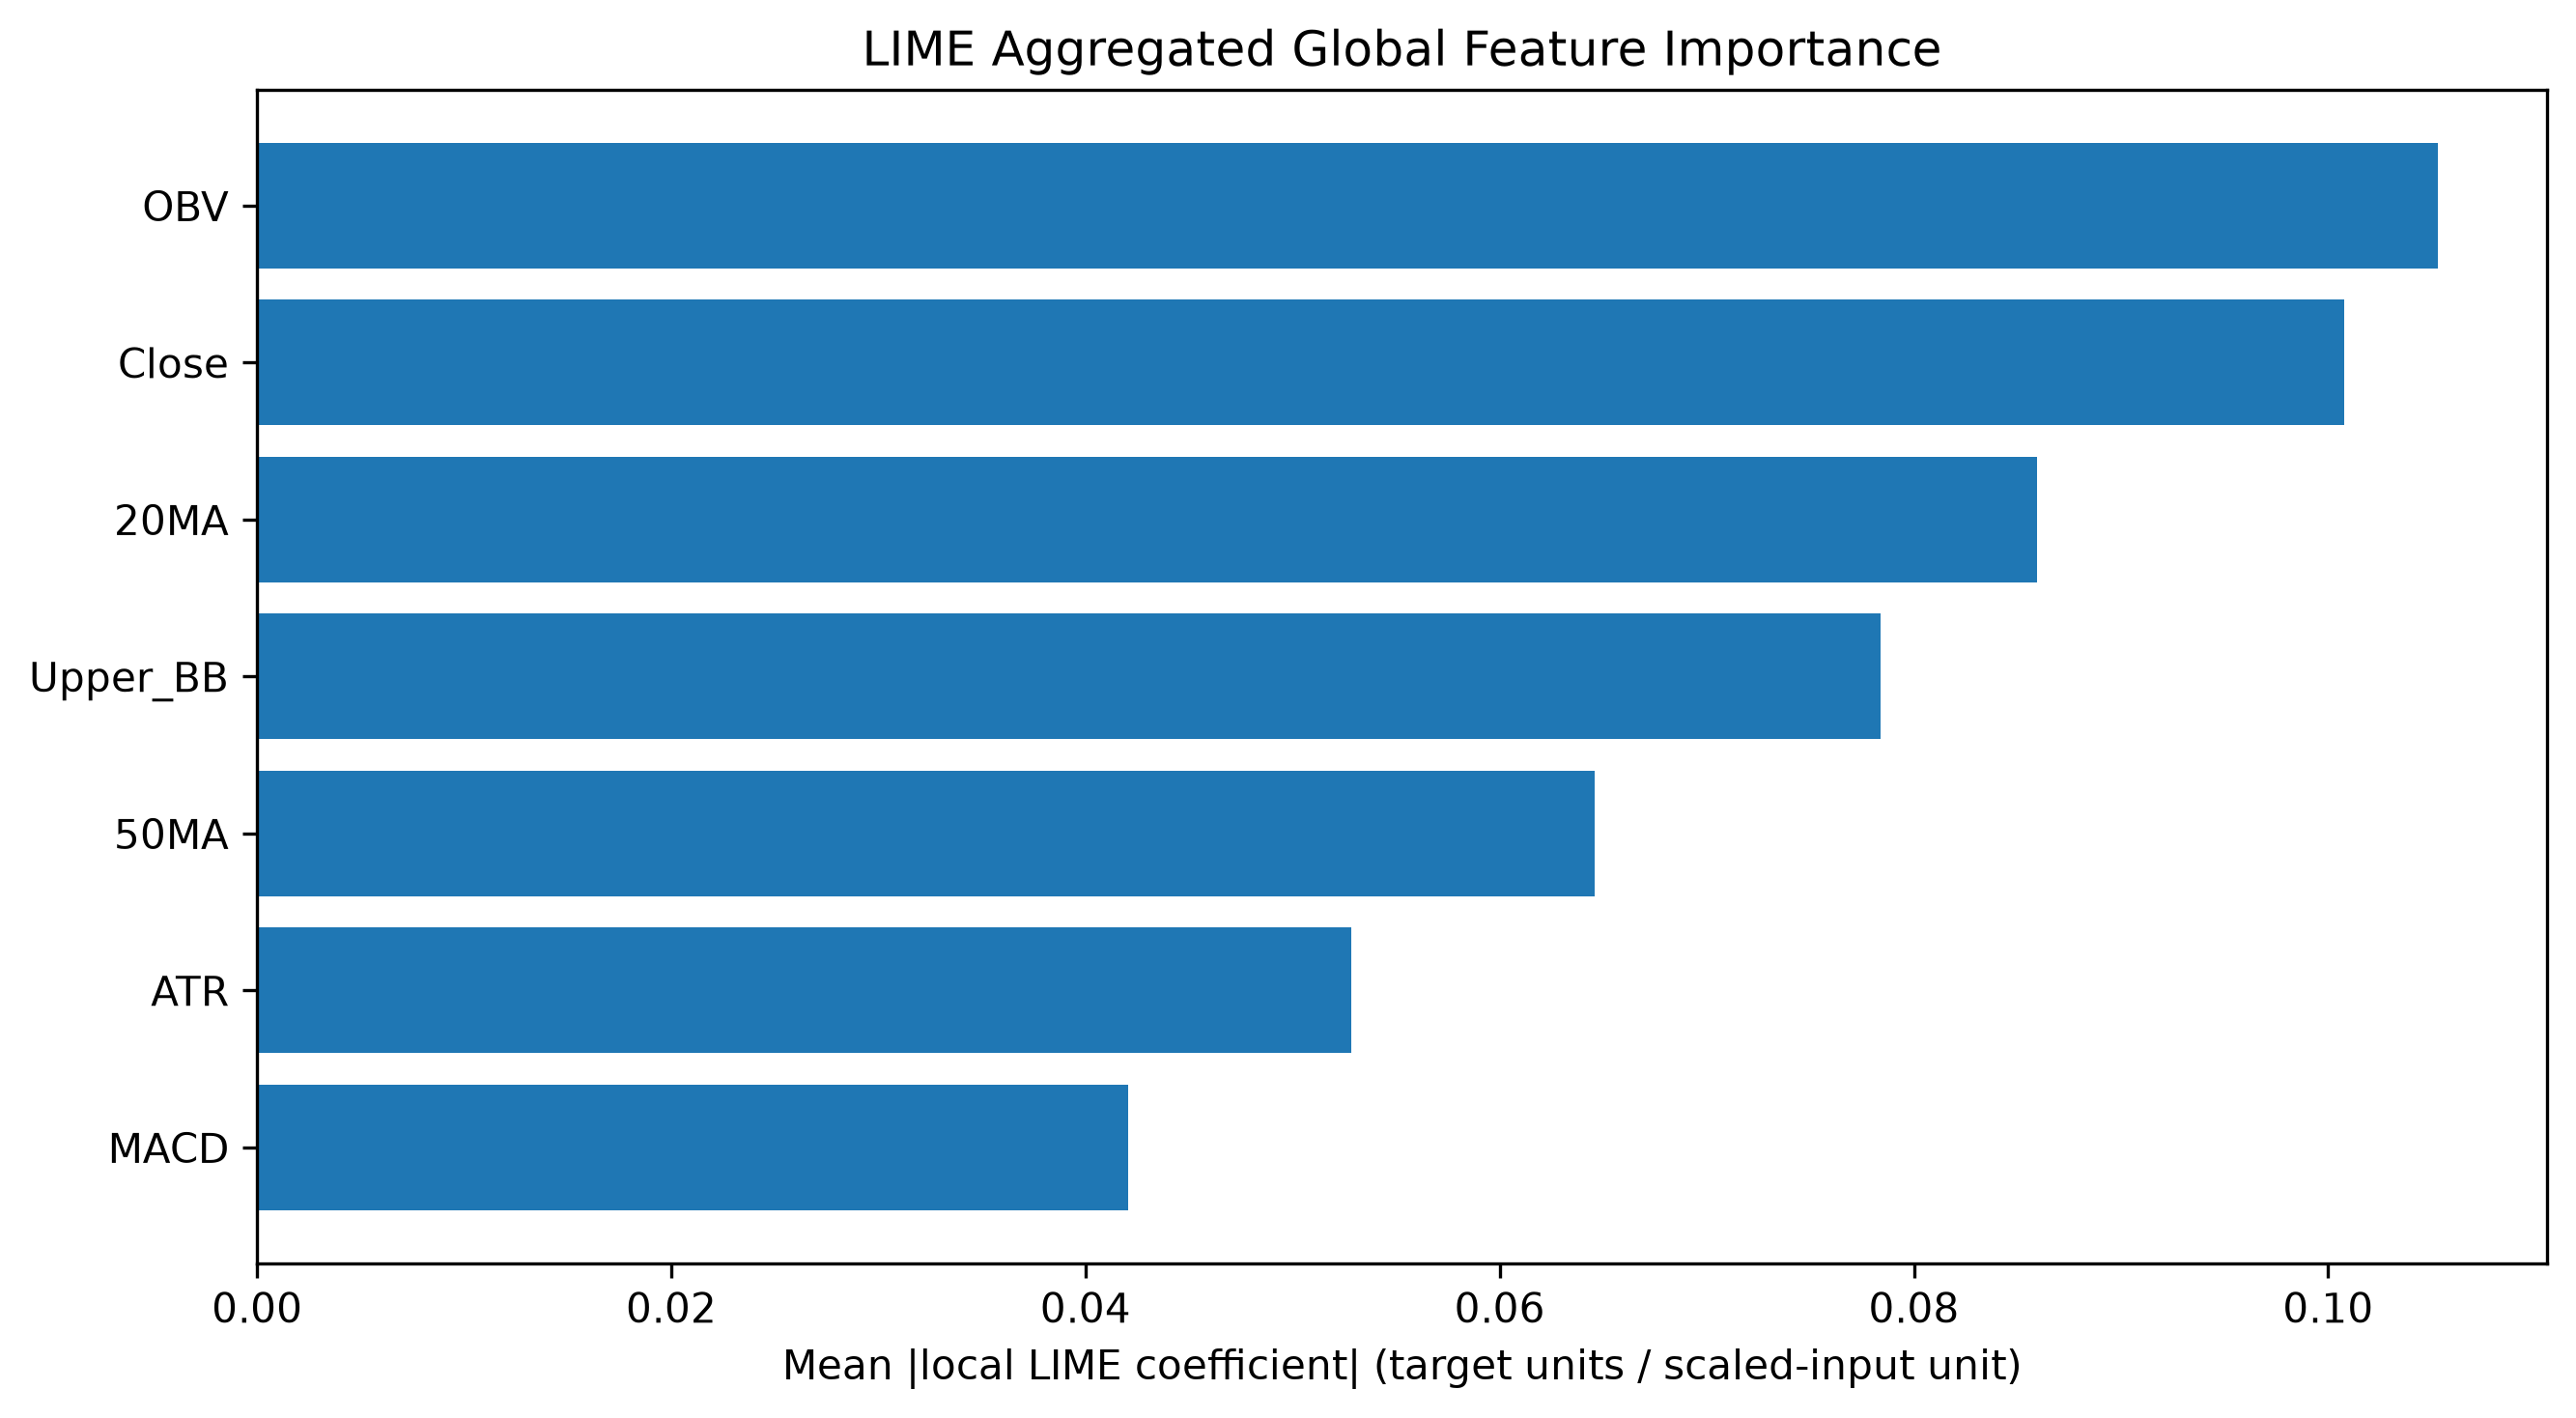

The data file committed next to this chart (first rows):
Feature, LIME MeanAbs, LIME Rank
OBV, 0.1053, 1
Close, 0.1008, 2
20MA, 0.08596, 3
Upper_BB, 0.07841, 4
50MA, 0.06458, 5
ATR, 0.05282, 6
MACD, 0.04207, 7
